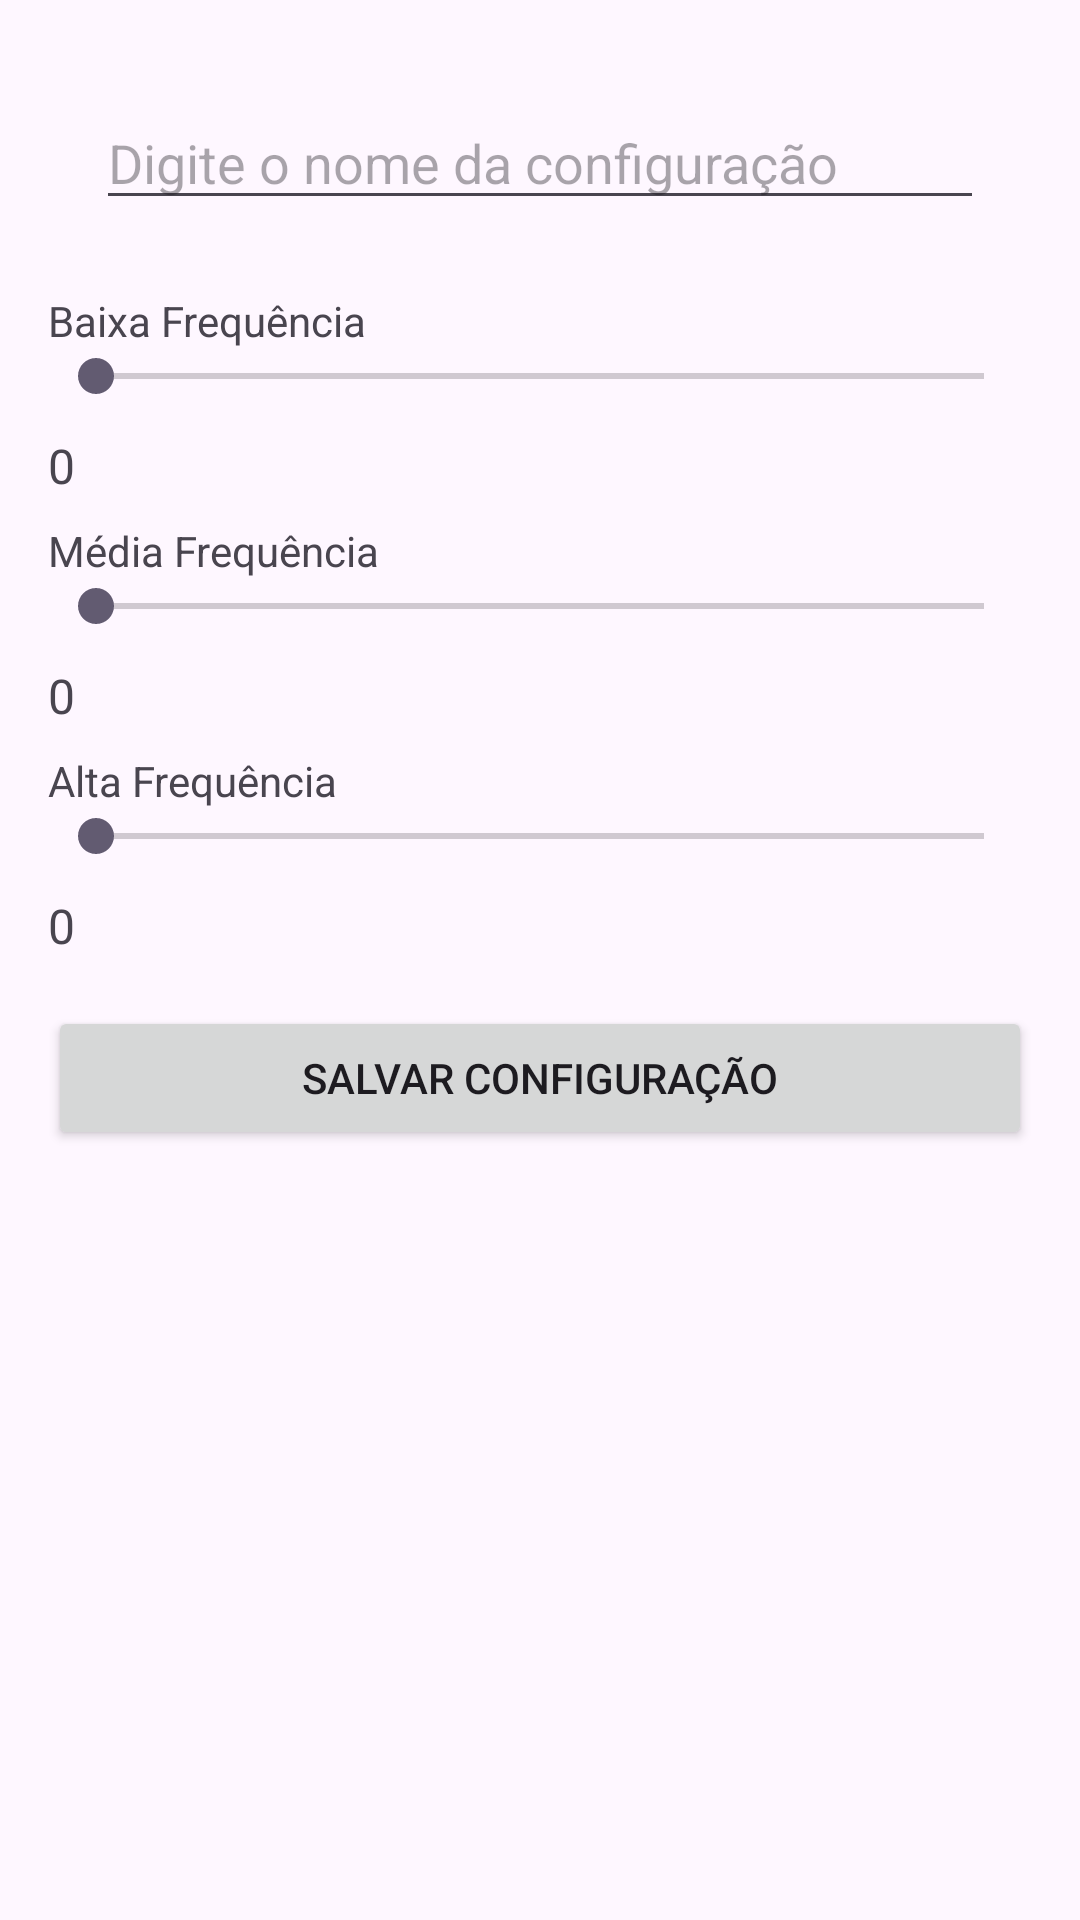

Android layout source for this screen:
<!-- AndroidManifest.xml: application theme Theme.EqualizerManager -->
<!-- res/layout/activity_create_equalizer.xml -->
<LinearLayout xmlns:android="http://schemas.android.com/apk/res/android"
    xmlns:app="http://schemas.android.com/apk/res-auto"
    android:orientation="vertical"
    android:layout_width="match_parent"
    android:layout_height="match_parent"
    android:padding="16dp">

    <EditText
        android:id="@+id/etName"
        android:layout_width="match_parent"
        android:layout_height="wrap_content"
        android:hint="Digite o nome da configuração"
        android:layout_margin="16dp"
        app:layout_constraintTop_toTopOf="parent"
        app:layout_constraintStart_toStartOf="parent"
        app:layout_constraintEnd_toEndOf="parent" />
    />

    <TextView
        android:layout_width="wrap_content"
        android:layout_height="wrap_content"
        android:text="Baixa Frequência"
        android:layout_marginTop="8dp" />

    <SeekBar
        android:id="@+id/seekBarLowFreq"
        android:layout_width="match_parent"
        android:layout_height="wrap_content"
        android:max="100" />

    <TextView
        android:id="@+id/tvLowFreqValue"
        android:layout_width="wrap_content"
        android:layout_height="wrap_content"
        android:text="0"
        android:layout_marginTop="10dp"
        android:textSize="16sp"/>

    <TextView
        android:layout_width="wrap_content"
        android:layout_height="wrap_content"
        android:text="Média Frequência"
        android:layout_marginTop="8dp" />

    <SeekBar
        android:id="@+id/seekBarMidFreq"
        android:layout_width="match_parent"
        android:layout_height="wrap_content"
        android:max="100" />

    <TextView
        android:id="@+id/tvMidFreqValue"
        android:layout_width="wrap_content"
        android:layout_height="wrap_content"
        android:text="0"
        android:layout_marginTop="10dp"
        android:textSize="16sp"/>

    <TextView
        android:layout_width="wrap_content"
        android:layout_height="wrap_content"
        android:text="Alta Frequência"
        android:layout_marginTop="8dp" />

    <SeekBar
        android:id="@+id/seekBarHighFreq"
        android:layout_width="match_parent"
        android:layout_height="wrap_content"
        android:max="100" />

    <TextView
        android:id="@+id/tvHighFreqValue"
        android:layout_width="wrap_content"
        android:layout_height="wrap_content"
        android:text="0"
        android:layout_marginTop="10dp"
        android:textSize="16sp"/>

    <Button
        android:id="@+id/btnSave"
        android:layout_width="match_parent"
        android:layout_height="wrap_content"
        android:layout_marginTop="16dp"
        android:text="Salvar Configuração" />
</LinearLayout>
<!-- resources referenced by this layout -->
<resources>
  <style name="Theme.EqualizerManager" parent="Base.Theme.EqualizerManager" />
  <style name="Base.Theme.EqualizerManager" parent="Theme.Material3.DayNight.NoActionBar">
          
          
      </style>
</resources>
